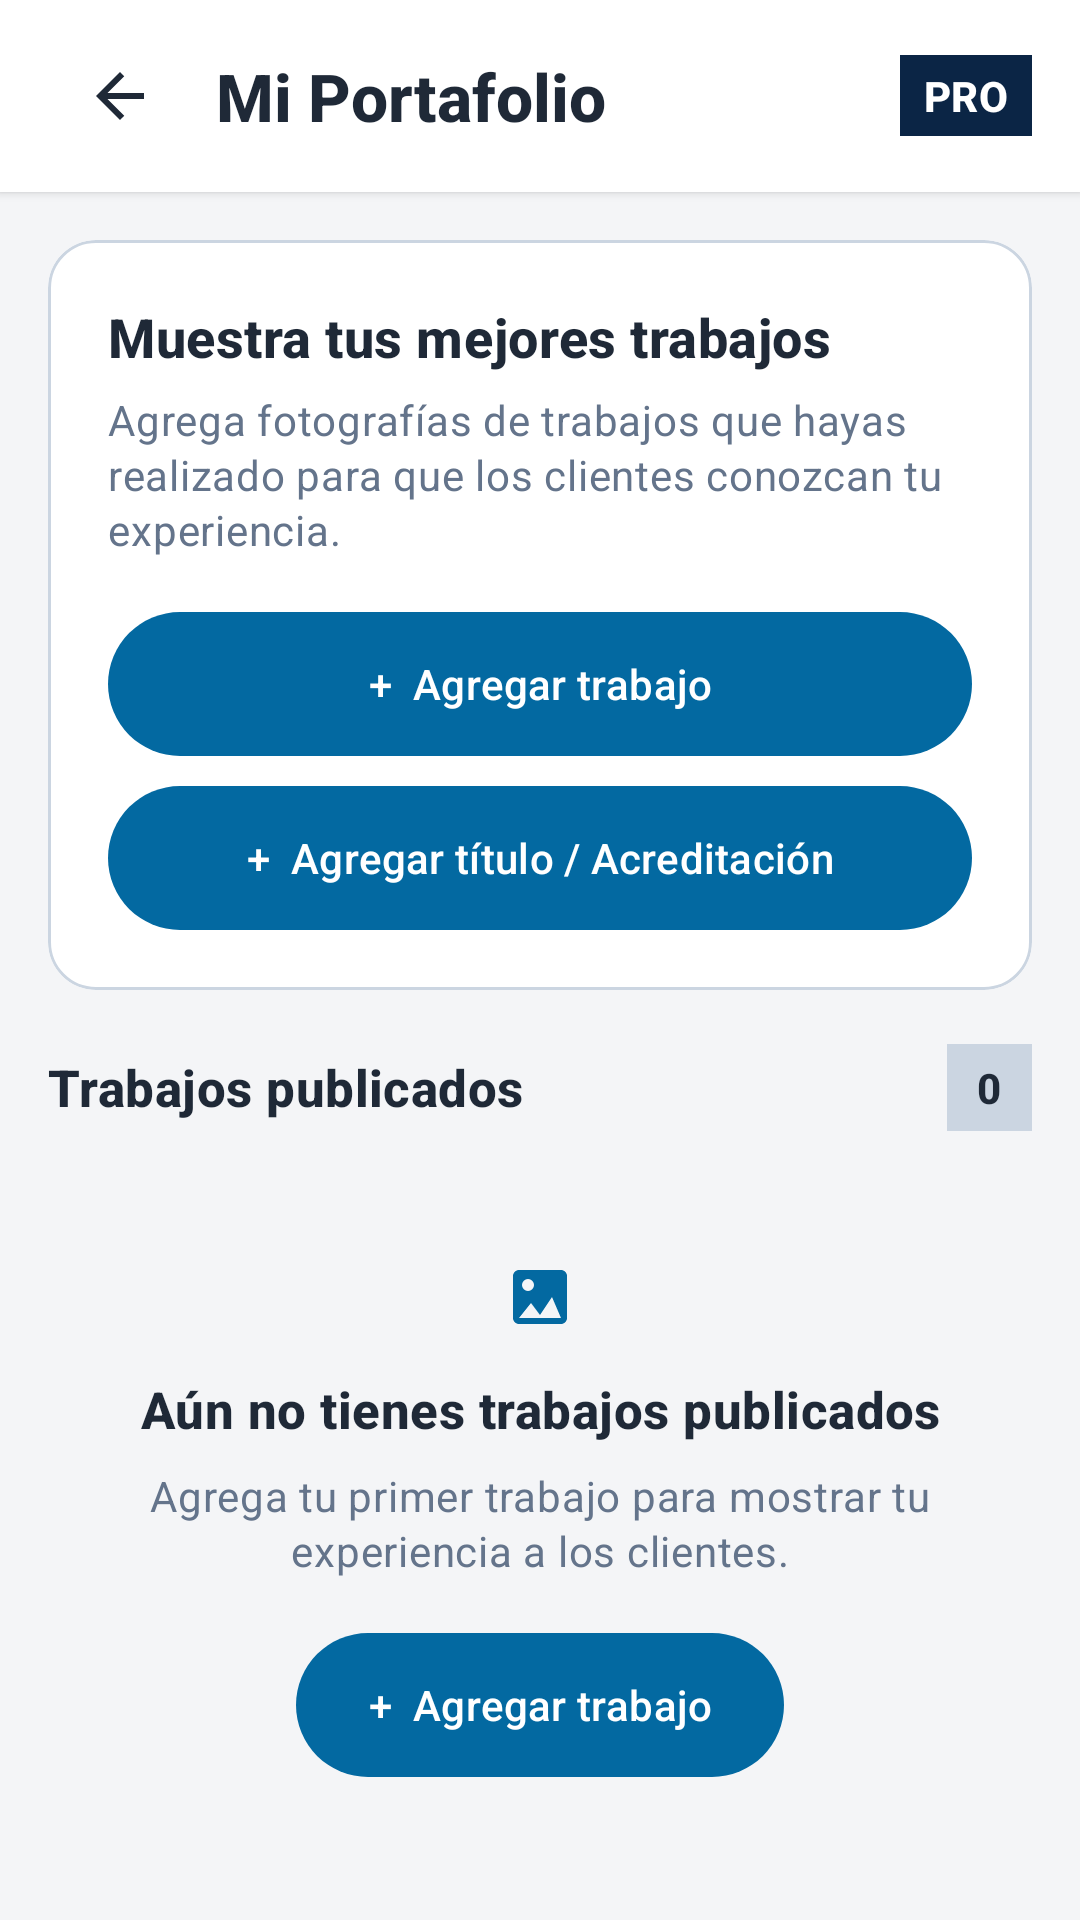

Reconstruct the res/layout file that produces this screen, plus the resources it refers to.
<!-- AndroidManifest.xml: application theme Theme.Chivo_Trabajo -->
<!-- res/layout/activity_portafolio_profesional.xml -->
<?xml version='1.0' encoding='utf-8'?>
<androidx.constraintlayout.widget.ConstraintLayout
    xmlns:android="http://schemas.android.com/apk/res/android"
    xmlns:app="http://schemas.android.com/apk/res-auto"
    android:layout_width="match_parent"
    android:layout_height="match_parent"
    android:background="@color/ui_background">
  
  
  
  
  <LinearLayout
      android:id="@+id/layoutHeaderPortafolio"
      android:layout_width="0dp"
      android:layout_height="wrap_content"
      android:minHeight="64dp"
      android:orientation="horizontal"
      android:gravity="center_vertical"
      android:paddingStart="16dp"
      android:paddingEnd="16dp"
      android:background="@color/ui_surface"
      android:elevation="2dp"
      app:layout_constraintTop_toTopOf="parent"
      app:layout_constraintStart_toStartOf="parent"
      app:layout_constraintEnd_toEndOf="parent">
    <ImageView
        android:id="@+id/btnRegresarPortafolio"
        android:layout_width="48dp"
        android:layout_height="48dp"
        android:padding="12dp"
        android:src="@drawable/ic_m3_back"
        android:contentDescription="Regresar"
        android:minHeight="48dp"
        android:background="?attr/selectableItemBackground"
        app:tint="@color/ui_text"/>
    <TextView
        android:layout_width="0dp"
        android:layout_height="wrap_content"
        android:layout_weight="1"
        android:layout_marginStart="8dp"
        android:text="Mi Portafolio"
        android:textSize="22sp"
        android:textStyle="bold"
        android:textColor="@color/ui_text"
        android:textAppearance="@style/TextAppearance.Material3.TitleLarge"
        android:fontFamily="sans-serif-medium"/>
    <TextView
        android:layout_width="wrap_content"
        android:layout_height="wrap_content"
        android:text="PRO"
        android:textSize="14sp"
        android:textStyle="bold"
        android:textColor="#FFFFFF"
        android:background="@color/ui_brand"
        android:paddingStart="8dp"
        android:paddingEnd="8dp"
        android:paddingTop="4dp"
        android:paddingBottom="4dp"
        android:textAppearance="@style/TextAppearance.Material3.LabelLarge"
        android:fontFamily="sans-serif-medium"/>
  </LinearLayout>
  
  
  
  <LinearLayout
      android:id="@+id/layoutContenidoPortafolio"
      android:layout_width="0dp"
      android:layout_height="0dp"
      android:orientation="vertical"
      android:padding="16dp"
      app:layout_constraintTop_toBottomOf="@id/layoutHeaderPortafolio"
      app:layout_constraintBottom_toBottomOf="parent"
      app:layout_constraintStart_toStartOf="parent"
      app:layout_constraintEnd_toEndOf="parent">
    
    <com.google.android.material.card.MaterialCardView
        android:layout_width="match_parent"
        android:layout_height="wrap_content"
        android:layout_marginBottom="18dp"
        app:cardBackgroundColor="@color/ui_surface"
        style="@style/Widget.Chivo.Card">
      <LinearLayout
          android:layout_width="match_parent"
          android:layout_height="wrap_content"
          android:orientation="vertical"
          android:padding="20dp">
        <TextView
            android:layout_width="wrap_content"
            android:layout_height="wrap_content"
            android:text="Muestra tus mejores trabajos"
            android:textSize="18sp"
            android:textStyle="bold"
            android:textColor="@color/ui_text"
            android:layout_marginBottom="6dp"
            android:textAppearance="@style/TextAppearance.Material3.TitleMedium"
            android:fontFamily="sans-serif-medium"/>
        <TextView
            android:layout_width="match_parent"
            android:layout_height="wrap_content"
            android:text="Agrega fotografías de trabajos que hayas realizado para que los clientes conozcan tu experiencia."
            android:textSize="14sp"
            android:textColor="@color/ui_text_secondary"
            android:lineSpacingExtra="2sp"
            android:layout_marginBottom="18dp"
            android:textAppearance="@style/TextAppearance.Material3.BodyMedium"
            android:fontFamily="sans-serif"/>
        <com.google.android.material.button.MaterialButton
            android:id="@+id/btnAgregarTrabajo"
            android:layout_width="match_parent"
            android:layout_height="wrap_content"
            android:text="+  Agregar trabajo"
            android:textAllCaps="false"
            android:layout_marginBottom="10dp"
            style="@style/Widget.Chivo.Button"
            android:minHeight="48dp"/>
        <com.google.android.material.button.MaterialButton
            android:id="@+id/btnAgregarTituloPortafolio"
            android:layout_width="match_parent"
            android:layout_height="wrap_content"
            android:text="+  Agregar título / Acreditación"
            android:textAllCaps="false"
            style="@style/Widget.Chivo.Button"
            android:minHeight="48dp"/>
      </LinearLayout>
    </com.google.android.material.card.MaterialCardView>
    
    <LinearLayout
        android:layout_width="match_parent"
        android:layout_height="wrap_content"
        android:orientation="horizontal"
        android:gravity="center_vertical"
        android:layout_marginBottom="12dp">
      <TextView
          android:layout_width="0dp"
          android:layout_height="wrap_content"
          android:layout_weight="1"
          android:text="Trabajos publicados"
          android:textSize="17sp"
          android:textStyle="bold"
          android:textColor="@color/ui_text"
          android:textAppearance="@style/TextAppearance.Material3.TitleMedium"
          android:fontFamily="sans-serif-medium"/>
      <TextView
          android:id="@+id/tvCantidadTrabajos"
          android:layout_width="wrap_content"
          android:layout_height="wrap_content"
          android:text="0"
          android:textSize="14sp"
          android:textStyle="bold"
          android:textColor="@color/ui_text"
          android:background="@color/ui_outline"
          android:paddingStart="10dp"
          android:paddingEnd="10dp"
          android:paddingTop="5dp"
          android:paddingBottom="5dp"
          android:textAppearance="@style/TextAppearance.Material3.LabelLarge"
          android:fontFamily="sans-serif-medium"/>
    </LinearLayout>
    
    
    
    
    <LinearLayout
        android:id="@+id/layoutPortafolioVacio"
        android:layout_width="match_parent"
        android:layout_height="0dp"
        android:layout_weight="1"
        android:orientation="vertical"
        android:gravity="center"
        android:padding="24dp">
      <ImageView
          android:layout_width="24dp"
          android:layout_height="24dp"
          android:layout_marginBottom="14dp"
          android:src="@drawable/ic_m3_image"
          app:tint="@color/ui_primary"
          android:importantForAccessibility="no"/>
      <TextView
          android:layout_width="wrap_content"
          android:layout_height="wrap_content"
          android:text="Aún no tienes trabajos publicados"
          android:textSize="17sp"
          android:textStyle="bold"
          android:textColor="@color/ui_text"
          android:gravity="center"
          android:layout_marginBottom="8dp"
          android:textAppearance="@style/TextAppearance.Material3.TitleMedium"
          android:fontFamily="sans-serif-medium"/>
      <TextView
          android:layout_width="match_parent"
          android:layout_height="wrap_content"
          android:text="Agrega tu primer trabajo para mostrar tu experiencia a los clientes."
          android:textSize="14sp"
          android:textColor="@color/ui_text_secondary"
          android:gravity="center"
          android:layout_marginBottom="18dp"
          android:textAppearance="@style/TextAppearance.Material3.BodyMedium"
          android:fontFamily="sans-serif"
          android:lineSpacingExtra="2sp"/>
      <com.google.android.material.button.MaterialButton
          android:id="@+id/btnAgregarPrimerTrabajo"
          android:layout_width="wrap_content"
          android:layout_height="wrap_content"
          android:text="+  Agregar trabajo"
          android:textAllCaps="false"
          android:paddingStart="24dp"
          android:paddingEnd="24dp"
          style="@style/Widget.Chivo.Button"
          android:minHeight="48dp"/>
    </LinearLayout>
    
    
    
    
    <androidx.recyclerview.widget.RecyclerView
        android:id="@+id/rvPortafolio"
        android:layout_width="match_parent"
        android:layout_height="0dp"
        android:layout_weight="1"
        android:visibility="gone"
        android:clipToPadding="false"
        android:paddingBottom="16dp"/>
  </LinearLayout>
</androidx.constraintlayout.widget.ConstraintLayout>
<!-- resources referenced by this layout -->
<resources>
  <color name="ui_background">#F4F5F7</color>
  <color name="ui_brand">#0B2545</color>
  <color name="ui_outline">#CBD5E1</color>
  <color name="ui_primary">#0369A1</color>
  <color name="ui_surface">#FFFFFF</color>
  <color name="ui_text">#1F2937</color>
  <color name="ui_text_secondary">#64748B</color>
  <!-- drawable ic_m3_back (drawable) -->
  <?xml version="1.0" encoding="utf-8"?>
  <vector xmlns:android="http://schemas.android.com/apk/res/android"
      android:width="24dp" android:height="24dp" android:viewportWidth="24" android:viewportHeight="24">
      <path android:fillColor="@color/ui_text" android:fillType="evenOdd" android:pathData="M20,11H7.83l5.59,-5.59L12,4l-8,8 8,8 1.42,-1.41L7.83,13H20z" />
  </vector>
  <!-- drawable ic_m3_image (drawable) -->
  <?xml version="1.0" encoding="utf-8"?>
  <vector xmlns:android="http://schemas.android.com/apk/res/android"
      android:width="24dp" android:height="24dp" android:viewportWidth="24" android:viewportHeight="24">
      <path android:fillColor="@color/ui_text" android:fillType="evenOdd" android:pathData="M21,19V5c0,-1.1 -0.9,-2 -2,-2H5c-1.1,0 -2,0.9 -2,2v14c0,1.1 0.9,2 2,2h14c1.1,0 2,-0.9 2,-2z M5,19l4,-5 3,4 4,-6 3,7z M8,6a2,2 0,1 1,0,4a2,2 0,0 1,0,-4z" />
  </vector>
  <style name="Widget.Chivo.Button" parent="Widget.Material3.Button">
          <item name="android:minHeight">48dp</item>
          <item name="android:insetTop">0dp</item>
          <item name="android:insetBottom">0dp</item>
          <item name="android:textAllCaps">false</item>
          <item name="android:fontFamily">sans-serif-medium</item>
          <item name="cornerRadius">24dp</item>
      </style>
  <style name="Widget.Chivo.Card" parent="Widget.Material3.CardView.Outlined">
          <item name="cardCornerRadius">16dp</item>
          <item name="cardElevation">0dp</item>
          <item name="strokeWidth">1dp</item>
          <item name="strokeColor">@color/ui_outline</item>
          <item name="cardBackgroundColor">@color/ui_surface</item>
      </style>
  <style name="Theme.Chivo_Trabajo" parent="Base.Theme.Chivo_Trabajo" />
  <color name="ui_on_primary">#FFFFFF</color>
  <color name="ui_on_brand">#FFFFFF</color>
  <color name="ui_success">#166534</color>
  <color name="ui_surface_variant">#F1F5F9</color>
  <color name="ui_error">#B91C1C</color>
  <color name="ui_error_background">#FEE2E2</color>
  <color name="ui_info_background">#E0F2FE</color>
  <style name="Widget.Chivo.TextInput" parent="Widget.Material3.TextInputLayout.OutlinedBox">
          <item name="boxCornerRadiusTopStart">12dp</item>
          <item name="boxCornerRadiusTopEnd">12dp</item>
          <item name="boxCornerRadiusBottomStart">12dp</item>
          <item name="boxCornerRadiusBottomEnd">12dp</item>
      </style>
  <style name="Widget.Chivo.Navigation" parent="Widget.Material3.BottomNavigationView">
          <item name="android:background">@color/ui_surface</item>
          <item name="itemIconTint">@color/navigation_item</item>
          <item name="itemTextColor">@color/navigation_item</item>
          <item name="itemIconSize">24dp</item>
          <item name="labelVisibilityMode">labeled</item>
          <item name="itemHorizontalTranslationEnabled">false</item>
      </style>
</resources>
